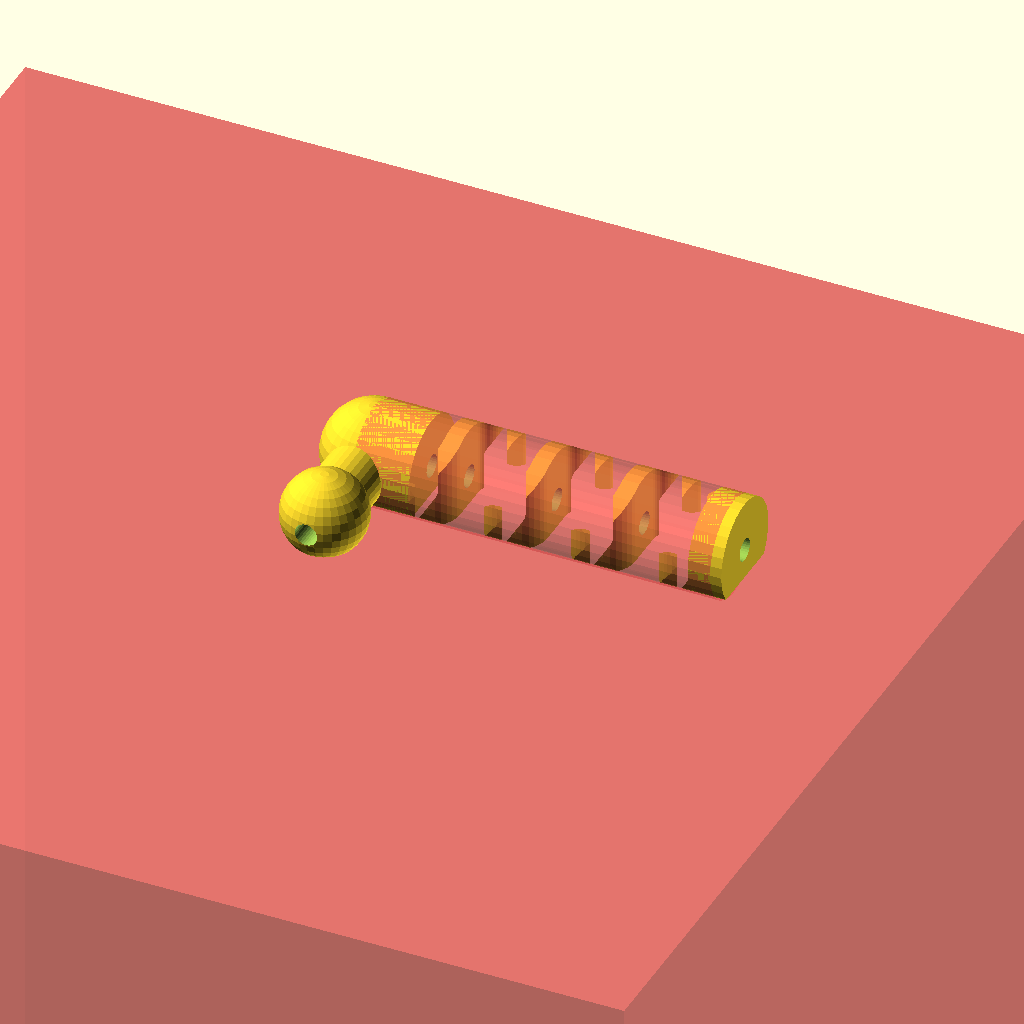
Cell 1: the model at its default parameters.
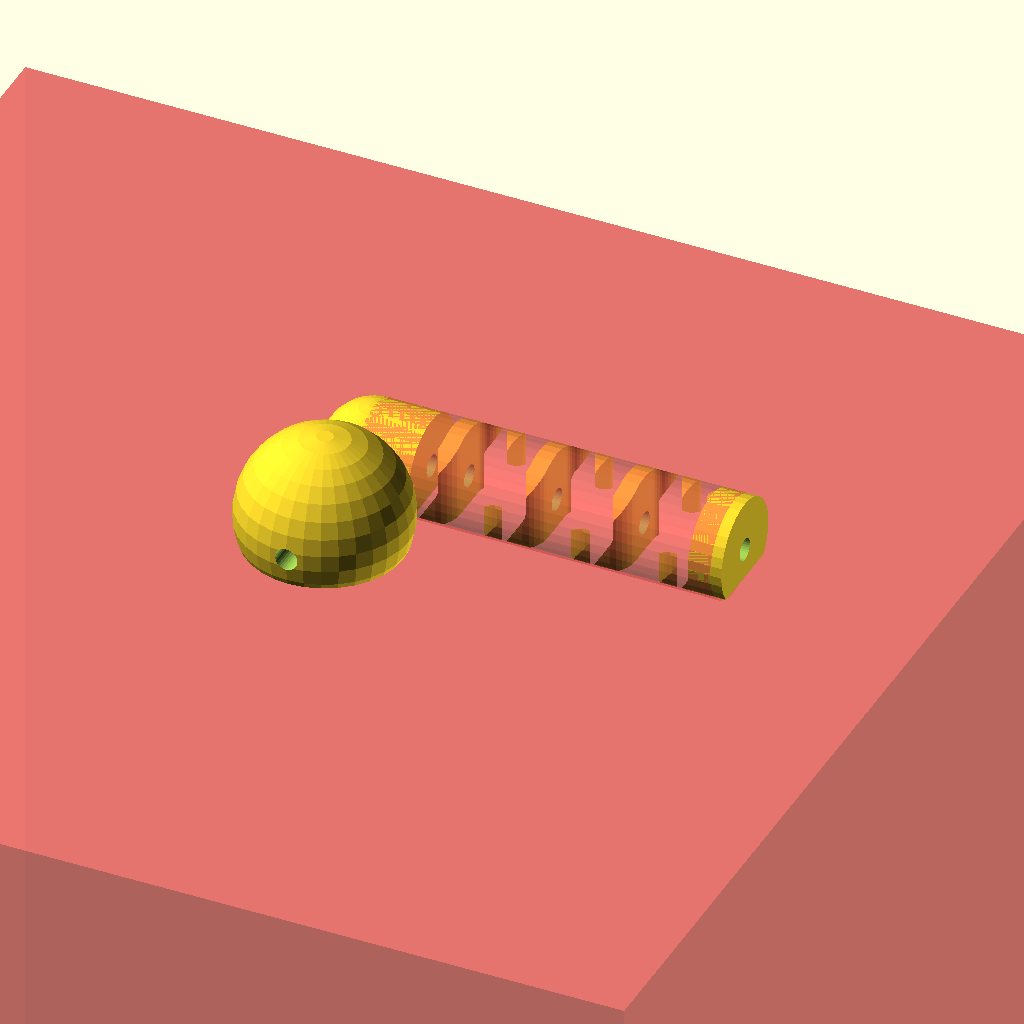
Cell 2: ball_dia = 15 (everything else at default).
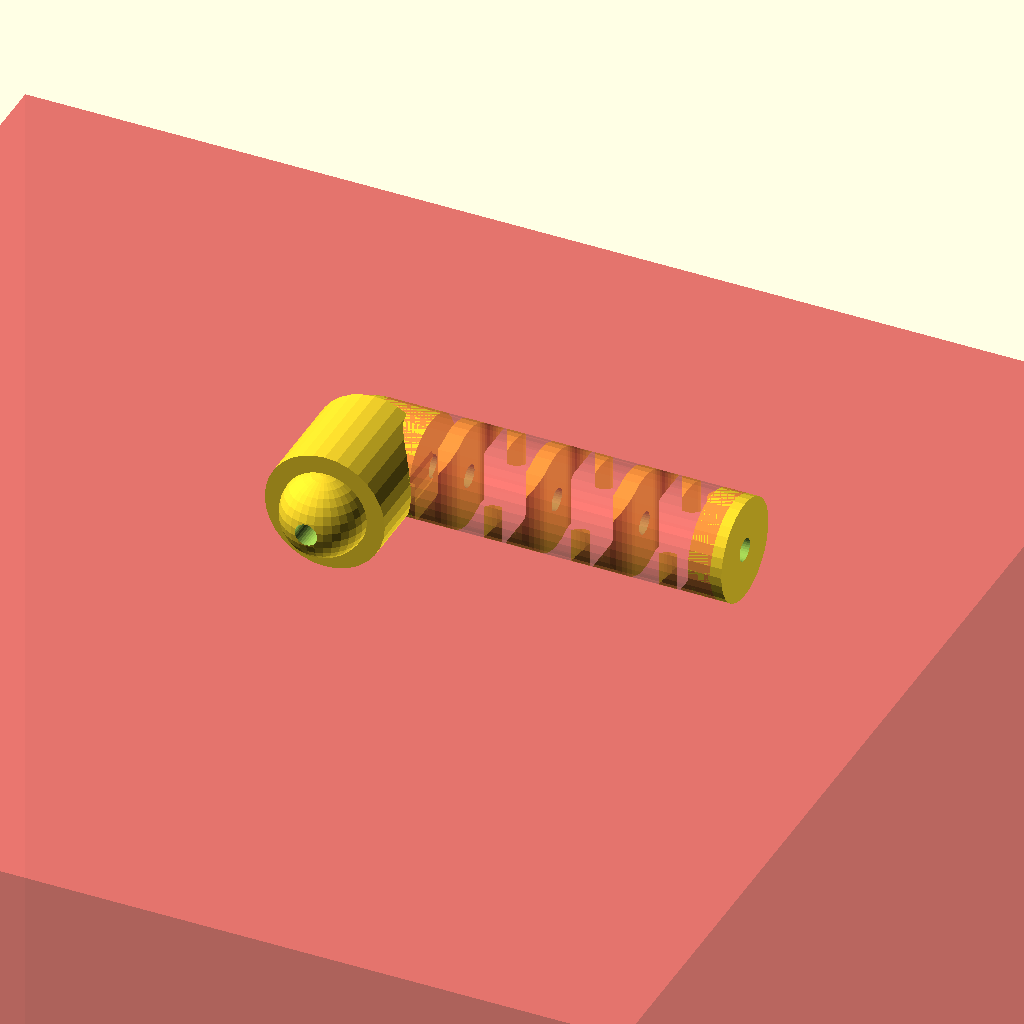
Cell 3: the same model with connection_dia = 10.7.
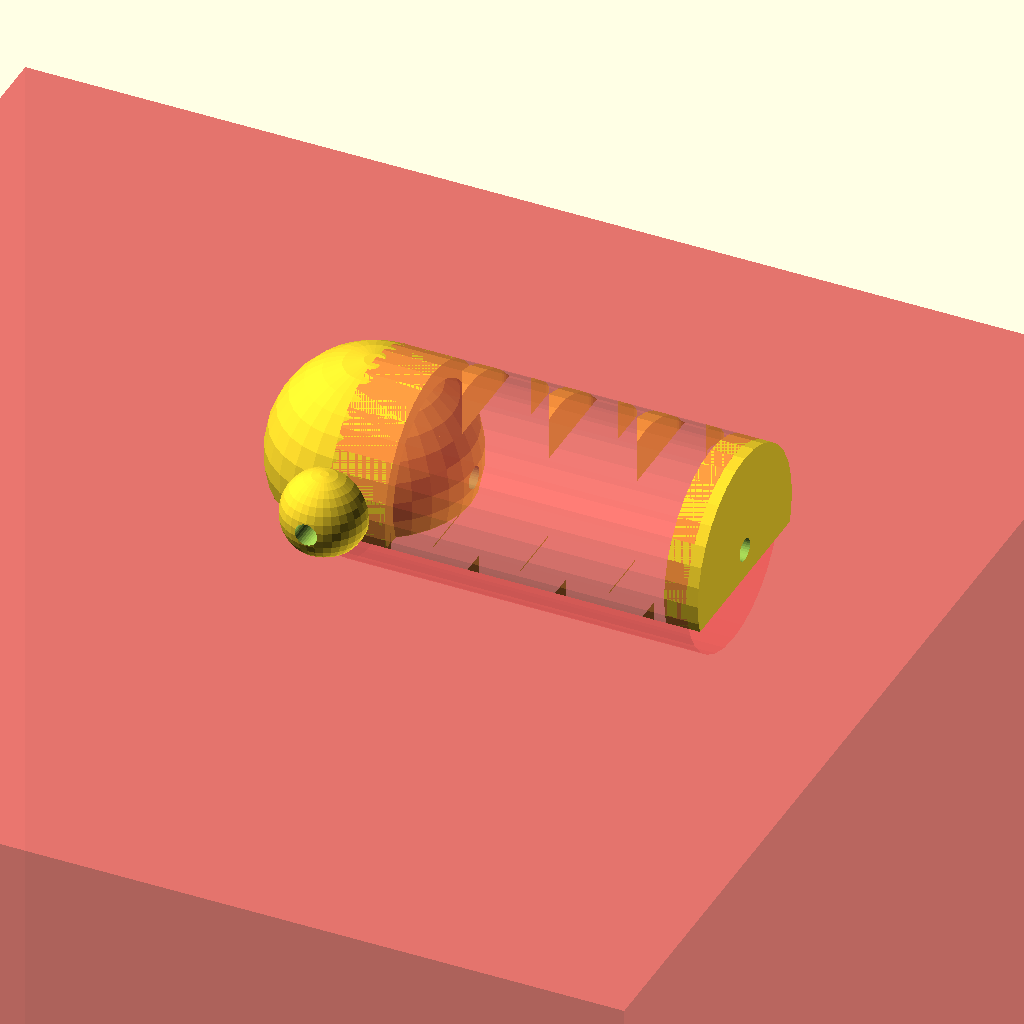
Cell 4 — arm_dia set to 18, the other parameters unchanged.
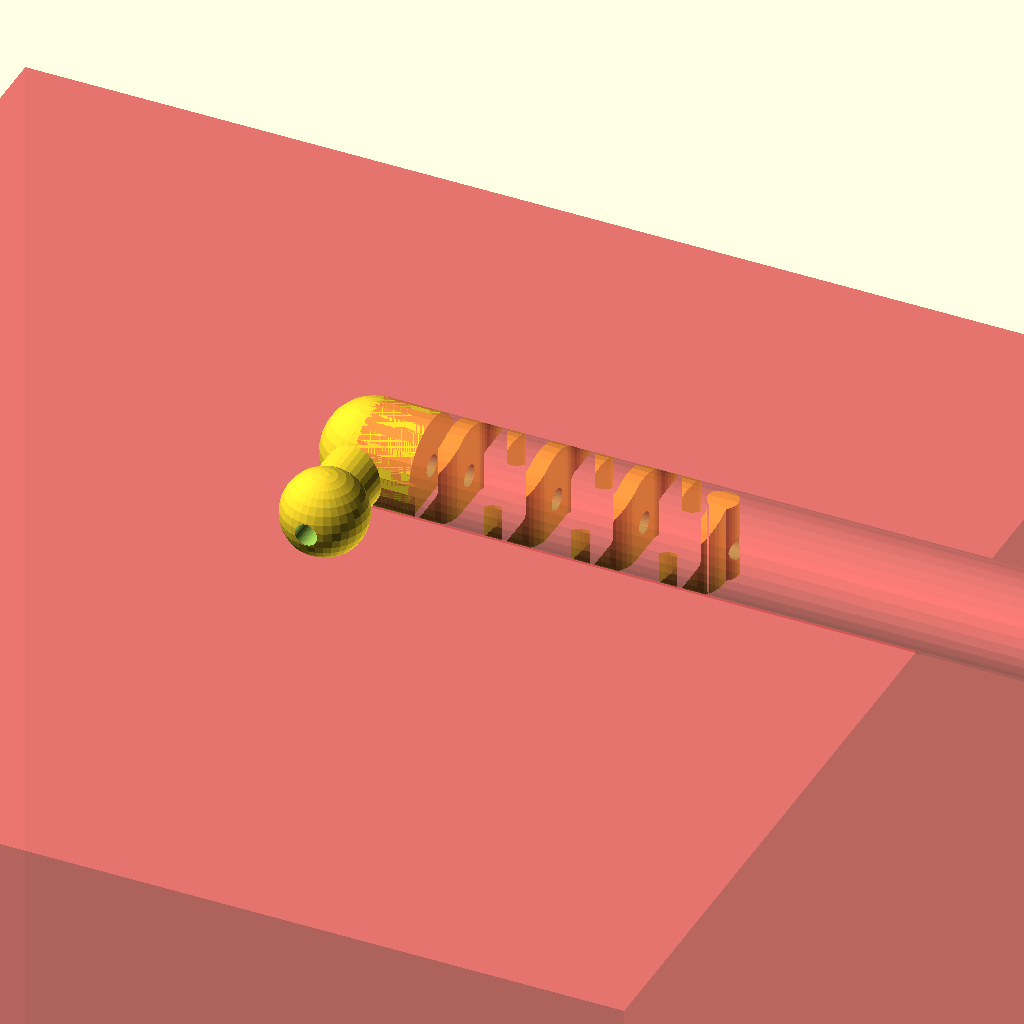
Cell 5: the same model with arm_len = 64.
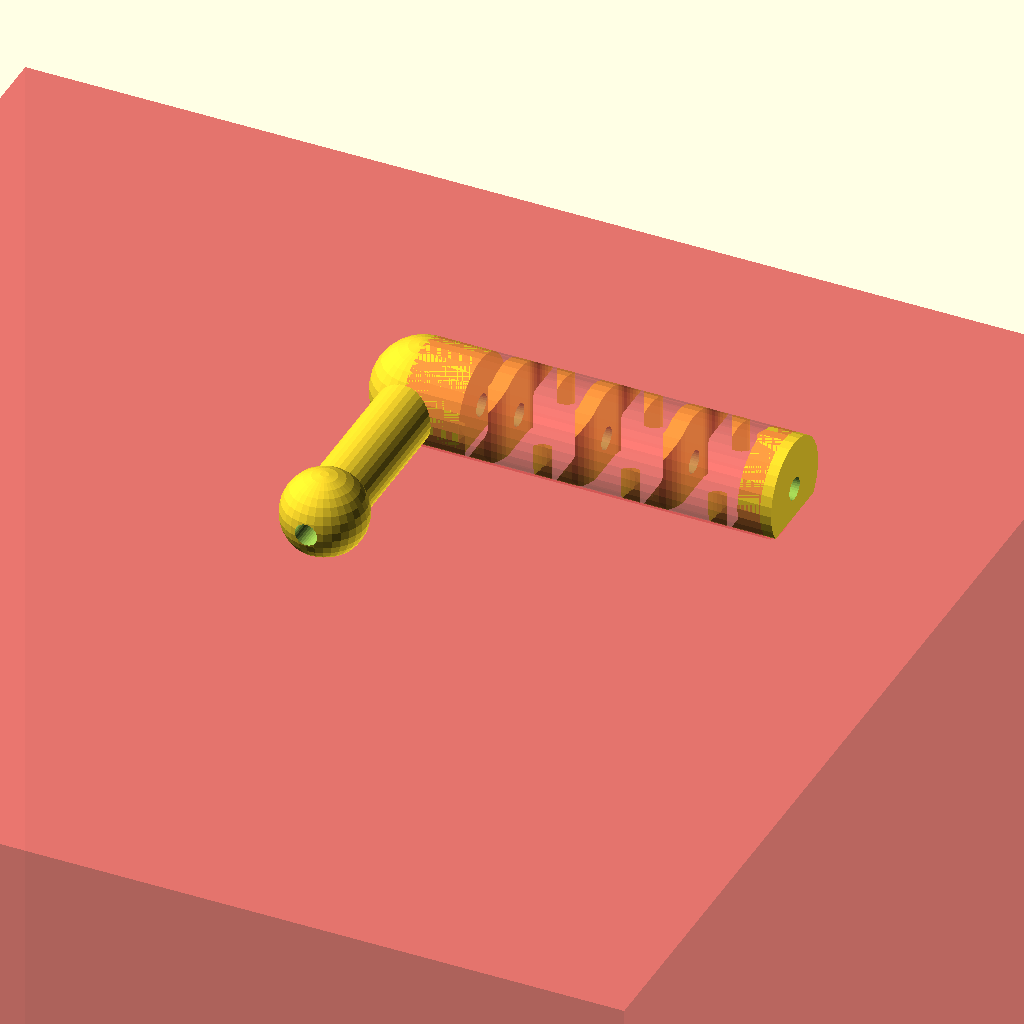
Cell 6: arm_offset = 19 (everything else at default).
All cells are drawn from one camera (rotation 55°, 0°, 25°, orthographic, colour scheme Cornfield), so only the parameter changes between them.
OpenSCAD source file pebble_fred_arm.scad:
// Pebble Fred Arm(s)
use <springs.scad>

$fn = 32;

ball_dia = 7.5;
connection_dia = 5.35;
arm_dia = 9.0;
arm_len = 32.0; // From center of ball
arm_offset = 9.5; // Center of ball to center of arm
pad_h = 3.0;
cable_dia = 2.0;

difference() {
union() {
sphere(d=ball_dia);
rotate([-90,0,0])
cylinder(d=connection_dia, h=arm_offset);
translate([0,arm_offset,0]) {
    sphere(d=arm_dia);
    //translate([0,0,-arm_dia/2])
    //cylinder(d=arm_dia, h=arm_dia);
    intersection() {
        translate([15.5,0,0])
        rotate([0,0,90])
        translate([0,0,-arm_dia/2])
        linear_extrude(arm_dia)
        spring(arm_dia, 5.4, 1.5, 4);
        
        rotate([0,90,0])
        #cylinder(d=arm_dia, h=arm_len);
    }
    translate([arm_len-2,0,0])
    rotate([0,90,0])
    cylinder(d=arm_dia, h=pad_h);
    
    rotate([0,90,0])
    cylinder(d=arm_dia, h=5.1);
}
}
translate([0,arm_offset,0]) {
rotate([0,90,0])
cylinder(d=cable_dia, h=arm_len+pad_h);
sphere(d=cable_dia);
}

translate([0,-ball_dia/2,0])
rotate([-90,0,0])
cylinder(h=2*arm_offset+ball_dia/2, d=cable_dia);

translate([0,0,-50-connection_dia/2])
#cube(100, center=true);
}
Customizer parameters (derived from the source; name, type, default, range or options):
ball_dia: number, default 7.5
connection_dia: number, default 5.35
arm_dia: number, default 9
arm_len: number, default 32
arm_offset: number, default 9.5
pad_h: number, default 3
cable_dia: number, default 2
